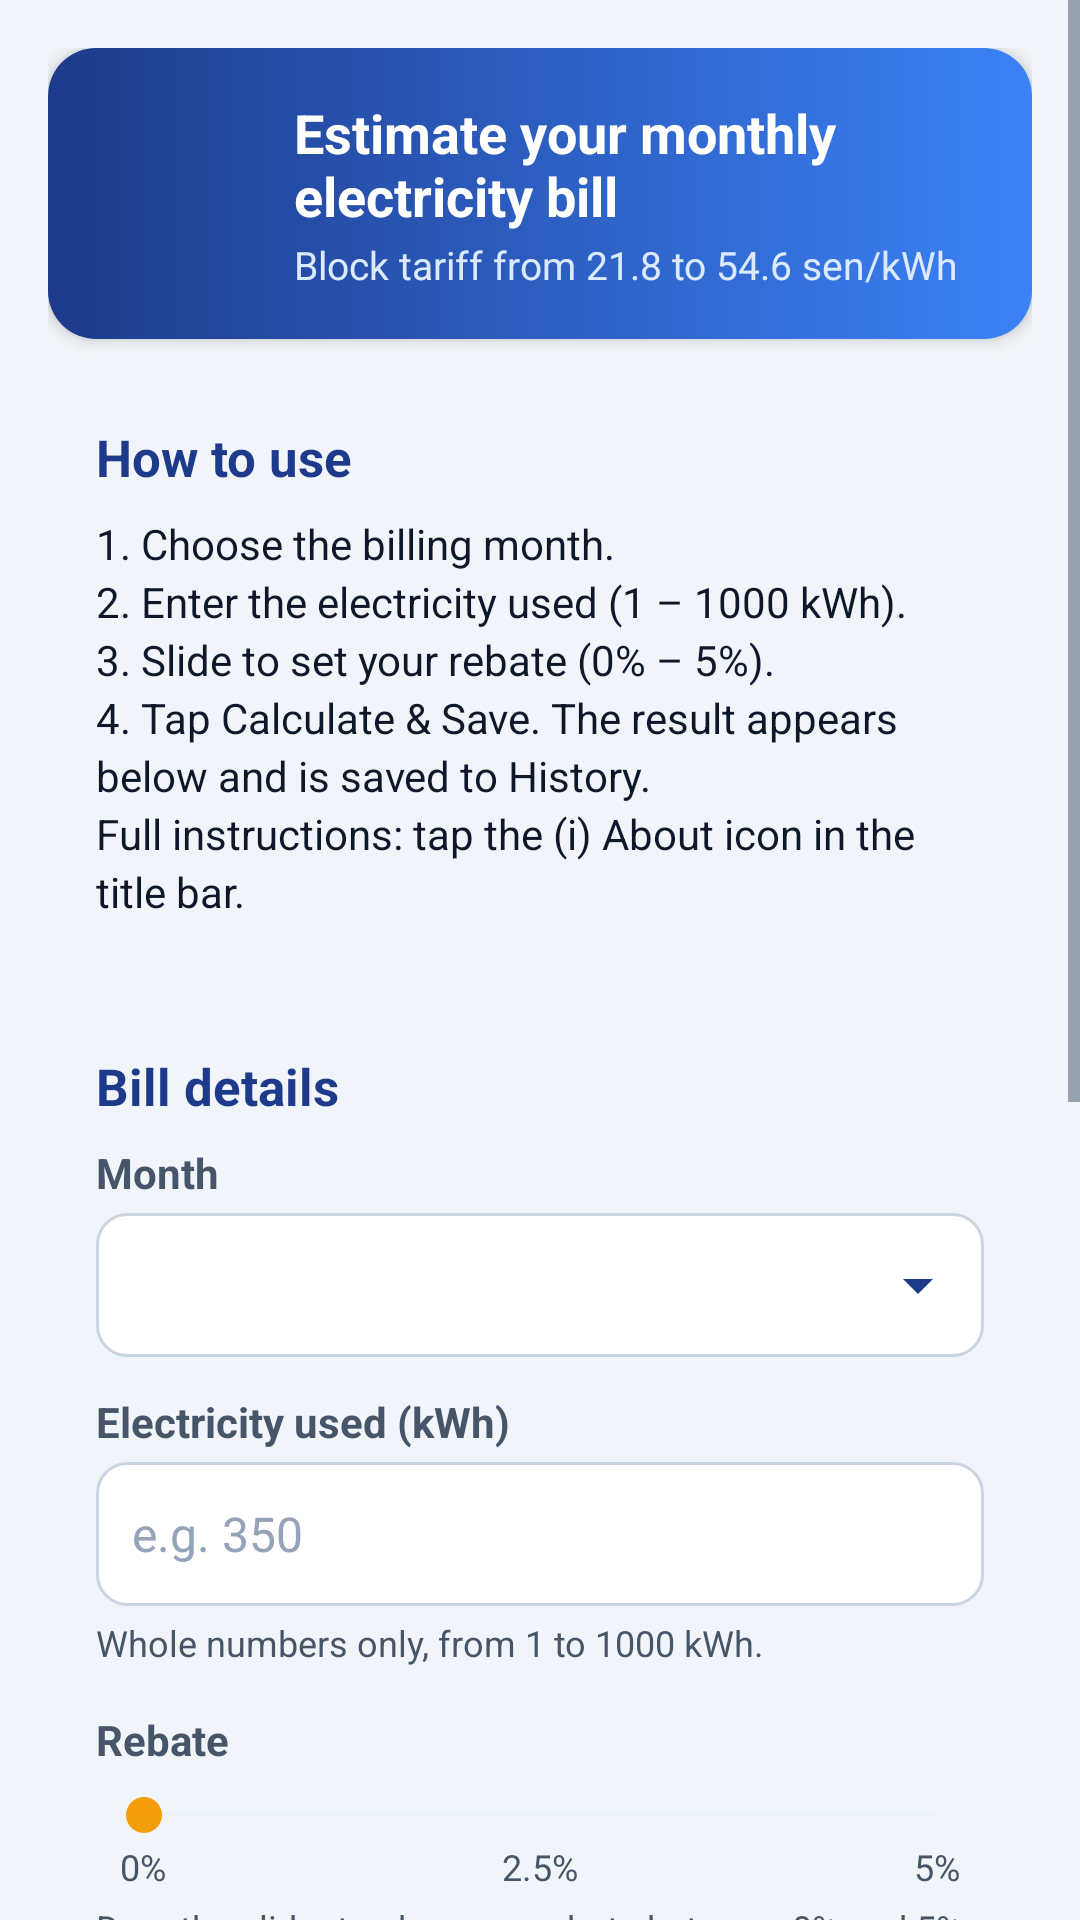

Write the Android layout XML for this screen, with the resource values it uses.
<!-- AndroidManifest.xml: application theme Theme.PowerBill -->
<!-- res/layout/activity_main.xml -->
<?xml version="1.0" encoding="utf-8"?>
<ScrollView xmlns:android="http://schemas.android.com/apk/res/android"
    android:id="@+id/scrollMain"
    android:layout_width="match_parent"
    android:layout_height="match_parent"
    android:background="@color/background"
    android:fillViewport="true">

    <LinearLayout
        android:layout_width="match_parent"
        android:layout_height="wrap_content"
        android:orientation="vertical"
        android:padding="16dp">

        
        <LinearLayout
            android:layout_width="match_parent"
            android:layout_height="wrap_content"
            android:layout_marginBottom="12dp"
            android:background="@drawable/bg_header"
            android:elevation="3dp"
            android:gravity="center_vertical"
            android:orientation="horizontal"
            android:padding="16dp">

            <ImageView
                android:layout_width="52dp"
                android:layout_height="52dp"
                android:background="@drawable/bg_icon_circle"
                android:contentDescription="@string/cd_app_icon"
                android:padding="12dp"
                android:src="@drawable/ic_bolt" />

            <LinearLayout
                android:layout_width="0dp"
                android:layout_height="wrap_content"
                android:layout_marginStart="14dp"
                android:layout_weight="1"
                android:orientation="vertical">

                <TextView
                    android:layout_width="wrap_content"
                    android:layout_height="wrap_content"
                    android:text="@string/header_title"
                    android:textColor="@color/white"
                    android:textSize="18sp"
                    android:textStyle="bold" />

                <TextView
                    android:layout_width="wrap_content"
                    android:layout_height="wrap_content"
                    android:layout_marginTop="2dp"
                    android:text="@string/header_subtitle"
                    android:textColor="@color/primary_soft"
                    android:textSize="13sp" />
            </LinearLayout>
        </LinearLayout>

        
        <LinearLayout style="@style/CardBox">

            <TextView
                style="@style/SectionTitle"
                android:text="@string/how_to_use_title" />

            <TextView
                style="@style/BodyText"
                android:text="@string/how_to_use_short" />
        </LinearLayout>

        
        <LinearLayout style="@style/CardBox">

            <TextView
                style="@style/SectionTitle"
                android:text="@string/input_title" />

            <TextView
                style="@style/Label"
                android:layout_marginTop="0dp"
                android:text="@string/label_month" />

            <Spinner
                android:id="@+id/spinnerMonth"
                style="@style/SpinnerField" />

            <TextView
                style="@style/Label"
                android:text="@string/label_units" />

            <EditText
                android:id="@+id/etUnits"
                style="@style/InputField"
                android:hint="@string/hint_units"
                android:imeOptions="actionDone"
                android:importantForAutofill="no"
                android:inputType="number"
                android:maxLength="4" />

            <TextView
                style="@style/HelperText"
                android:text="@string/helper_units" />

            <LinearLayout
                android:layout_width="match_parent"
                android:layout_height="wrap_content"
                android:layout_marginTop="12dp"
                android:gravity="center_vertical"
                android:orientation="horizontal">

                <TextView
                    style="@style/Label"
                    android:layout_width="0dp"
                    android:layout_marginTop="0dp"
                    android:layout_marginBottom="0dp"
                    android:layout_weight="1"
                    android:text="@string/label_rebate" />

                <TextView
                    android:id="@+id/tvRebateValue"
                    android:layout_width="wrap_content"
                    android:layout_height="wrap_content"
                    android:textColor="@color/accent_dark"
                    android:textSize="18sp"
                    android:textStyle="bold" />
            </LinearLayout>

            <SeekBar
                android:id="@+id/seekRebate"
                style="@style/RebateSeekBar" />

            <LinearLayout
                android:layout_width="match_parent"
                android:layout_height="wrap_content"
                android:orientation="horizontal"
                android:paddingHorizontal="8dp">

                <TextView
                    android:layout_width="0dp"
                    android:layout_height="wrap_content"
                    android:layout_weight="1"
                    android:text="@string/scale_min"
                    android:textColor="@color/text_secondary"
                    android:textSize="12sp" />

                <TextView
                    android:layout_width="0dp"
                    android:layout_height="wrap_content"
                    android:layout_weight="1"
                    android:gravity="center"
                    android:text="@string/scale_mid"
                    android:textColor="@color/text_secondary"
                    android:textSize="12sp" />

                <TextView
                    android:layout_width="0dp"
                    android:layout_height="wrap_content"
                    android:layout_weight="1"
                    android:gravity="end"
                    android:text="@string/scale_max"
                    android:textColor="@color/text_secondary"
                    android:textSize="12sp" />
            </LinearLayout>

            <TextView
                style="@style/HelperText"
                android:text="@string/helper_rebate" />

            <Button
                android:id="@+id/btnCalculate"
                style="@style/ButtonPrimary"
                android:layout_marginTop="18dp"
                android:text="@string/btn_calculate" />

            <Button
                android:id="@+id/btnReset"
                style="@style/ButtonSecondary"
                android:layout_marginTop="10dp"
                android:text="@string/btn_reset" />
        </LinearLayout>

        
        <LinearLayout
            android:id="@+id/resultCard"
            style="@style/CardBox"
            android:background="@drawable/bg_result"
            android:visibility="gone">

            <TextView
                style="@style/SectionTitle"
                android:text="@string/result_title" />

            <LinearLayout style="@style/ResultRow">
                <TextView style="@style/RowLabel" android:text="@string/res_month" />
                <TextView android:id="@+id/tvResMonth" style="@style/RowValue" />
            </LinearLayout>

            <LinearLayout style="@style/ResultRow">
                <TextView style="@style/RowLabel" android:text="@string/res_units" />
                <TextView android:id="@+id/tvResUnits" style="@style/RowValue" />
            </LinearLayout>

            <LinearLayout style="@style/ResultRow">
                <TextView style="@style/RowLabel" android:text="@string/res_total" />
                <TextView android:id="@+id/tvResTotal" style="@style/RowValue" />
            </LinearLayout>

            <LinearLayout style="@style/ResultRow">
                <TextView style="@style/RowLabel" android:text="@string/res_rebate" />
                <TextView
                    android:id="@+id/tvResRebate"
                    style="@style/RowValue"
                    android:textColor="@color/success" />
            </LinearLayout>

            <View style="@style/Divider" />

            <LinearLayout
                style="@style/ResultRow"
                android:gravity="center_vertical">

                <TextView
                    style="@style/RowLabel"
                    android:text="@string/res_final"
                    android:textColor="@color/text_primary"
                    android:textSize="17sp"
                    android:textStyle="bold" />

                <TextView
                    android:id="@+id/tvResFinal"
                    style="@style/RowValue"
                    android:textColor="@color/primary"
                    android:textSize="24sp" />
            </LinearLayout>

            <TextView
                style="@style/Label"
                android:text="@string/res_breakdown" />

            <TextView
                android:id="@+id/tvBreakdown"
                android:layout_width="match_parent"
                android:layout_height="wrap_content"
                android:fontFamily="monospace"
                android:lineSpacingExtra="3dp"
                android:textColor="@color/text_primary"
                android:textSize="12sp" />

            <TextView
                android:layout_width="match_parent"
                android:layout_height="wrap_content"
                android:layout_marginTop="12dp"
                android:text="@string/saved_note"
                android:textColor="@color/success"
                android:textSize="13sp"
                android:textStyle="bold" />
        </LinearLayout>

        
        <LinearLayout style="@style/CardBox">

            <TextView
                style="@style/SectionTitle"
                android:text="@string/tariff_title" />

            <LinearLayout style="@style/ResultRow">
                <TextView style="@style/RowLabel" android:text="@string/tariff_block1" />
                <TextView style="@style/RowValue" android:text="@string/tariff_rate1" />
            </LinearLayout>

            <LinearLayout style="@style/ResultRow">
                <TextView style="@style/RowLabel" android:text="@string/tariff_block2" />
                <TextView style="@style/RowValue" android:text="@string/tariff_rate2" />
            </LinearLayout>

            <LinearLayout style="@style/ResultRow">
                <TextView style="@style/RowLabel" android:text="@string/tariff_block3" />
                <TextView style="@style/RowValue" android:text="@string/tariff_rate3" />
            </LinearLayout>

            <LinearLayout style="@style/ResultRow">
                <TextView style="@style/RowLabel" android:text="@string/tariff_block4" />
                <TextView style="@style/RowValue" android:text="@string/tariff_rate4" />
            </LinearLayout>

            <TextView
                style="@style/HelperText"
                android:layout_marginTop="8dp"
                android:text="@string/tariff_formula" />
        </LinearLayout>

        <Button
            android:id="@+id/btnHistory"
            style="@style/ButtonSecondary"
            android:layout_marginBottom="8dp"
            android:text="@string/btn_view_history" />
    </LinearLayout>
</ScrollView>
<!-- resources referenced by this layout -->
<resources>
  <color name="accent_dark">#B45309</color>
  <color name="background">#F1F5F9</color>
  <color name="primary">#1E3A8A</color>
  <color name="primary_soft">#DBEAFE</color>
  <color name="success">#15803D</color>
  <color name="text_primary">#0F172A</color>
  <color name="text_secondary">#475569</color>
  <color name="white">#FFFFFF</color>
  <string name="btn_calculate">Calculate &amp; Save</string>
  <string name="btn_reset">Reset</string>
  <string name="btn_view_history">View saved bills</string>
  <string name="cd_app_icon">App icon</string>
  <string name="header_subtitle">Block tariff from 21.8 to 54.6 sen/kWh</string>
  <string name="header_title">Estimate your monthly electricity bill</string>
  <string name="helper_rebate" formatted="false">Drag the slider to choose a rebate between 0% and 5% (steps of 0.5%).</string>
  <string name="helper_units">Whole numbers only, from 1 to 1000 kWh.</string>
  <string name="hint_units">e.g. 350</string>
  <string name="how_to_use_short" formatted="false">1. Choose the billing month.\n2. Enter the electricity used (1 – 1000 kWh).\n3. Slide to set your rebate (0% – 5%).\n4. Tap Calculate &amp; Save. The result appears below and is saved to History.\nFull instructions: tap the (i) About icon in the title bar.</string>
  <string name="how_to_use_title">How to use</string>
  <string name="input_title">Bill details</string>
  <string name="label_month">Month</string>
  <string name="label_rebate">Rebate</string>
  <string name="label_units">Electricity used (kWh)</string>
  <string name="res_breakdown">Calculation breakdown</string>
  <string name="res_final">Final cost</string>
  <string name="res_month">Month</string>
  <string name="res_rebate">Rebate</string>
  <string name="res_total">Total charges</string>
  <string name="res_units">Units used</string>
  <string name="result_title">Result</string>
  <string name="saved_note">✓ Saved to History. Tap the clock icon in the title bar to see all bills.</string>
  <string name="scale_max" formatted="false">5%</string>
  <string name="scale_mid" formatted="false">2.5%</string>
  <string name="scale_min" formatted="false">0%</string>
  <string name="tariff_block1">1 – 200 kWh</string>
  <string name="tariff_block2">201 – 300 kWh</string>
  <string name="tariff_block3">301 – 600 kWh</string>
  <string name="tariff_block4">601 – 1000 kWh</string>
  <string name="tariff_formula">Final cost = Total charges − (Total charges × Rebate %)</string>
  <string name="tariff_rate1">21.8 sen/kWh</string>
  <string name="tariff_rate2">33.4 sen/kWh</string>
  <string name="tariff_rate3">51.6 sen/kWh</string>
  <string name="tariff_rate4">54.6 sen/kWh</string>
  <string name="tariff_title">Tariff rates</string>
  <style name="ButtonPrimary" parent="ButtonBase">
          <item name="android:background">@drawable/bg_button_primary</item>
          <item name="android:textColor">@color/white</item>
      </style>
  <style name="ButtonSecondary" parent="ButtonBase">
          <item name="android:background">@drawable/bg_button_outline</item>
          <item name="android:textColor">@color/primary</item>
      </style>
  <style name="Divider">
          <item name="android:layout_width">match_parent</item>
          <item name="android:layout_height">1dp</item>
          <item name="android:background">@color/divider</item>
          <item name="android:layout_marginVertical">8dp</item>
      </style>
  <style name="ResultRow">
          <item name="android:layout_width">match_parent</item>
          <item name="android:layout_height">wrap_content</item>
          <item name="android:orientation">horizontal</item>
          <item name="android:paddingVertical">5dp</item>
      </style>
  <color name="primary_light">#3B82F6</color>
  <color name="result_bg">#FFFBEB</color>
  <color name="result_stroke">#FCD34D</color>
  <color name="divider">#E2E8F0</color>
  <color name="accent">#F59E0B</color>
  <color name="primary_dark">#172554</color>
</resources>
